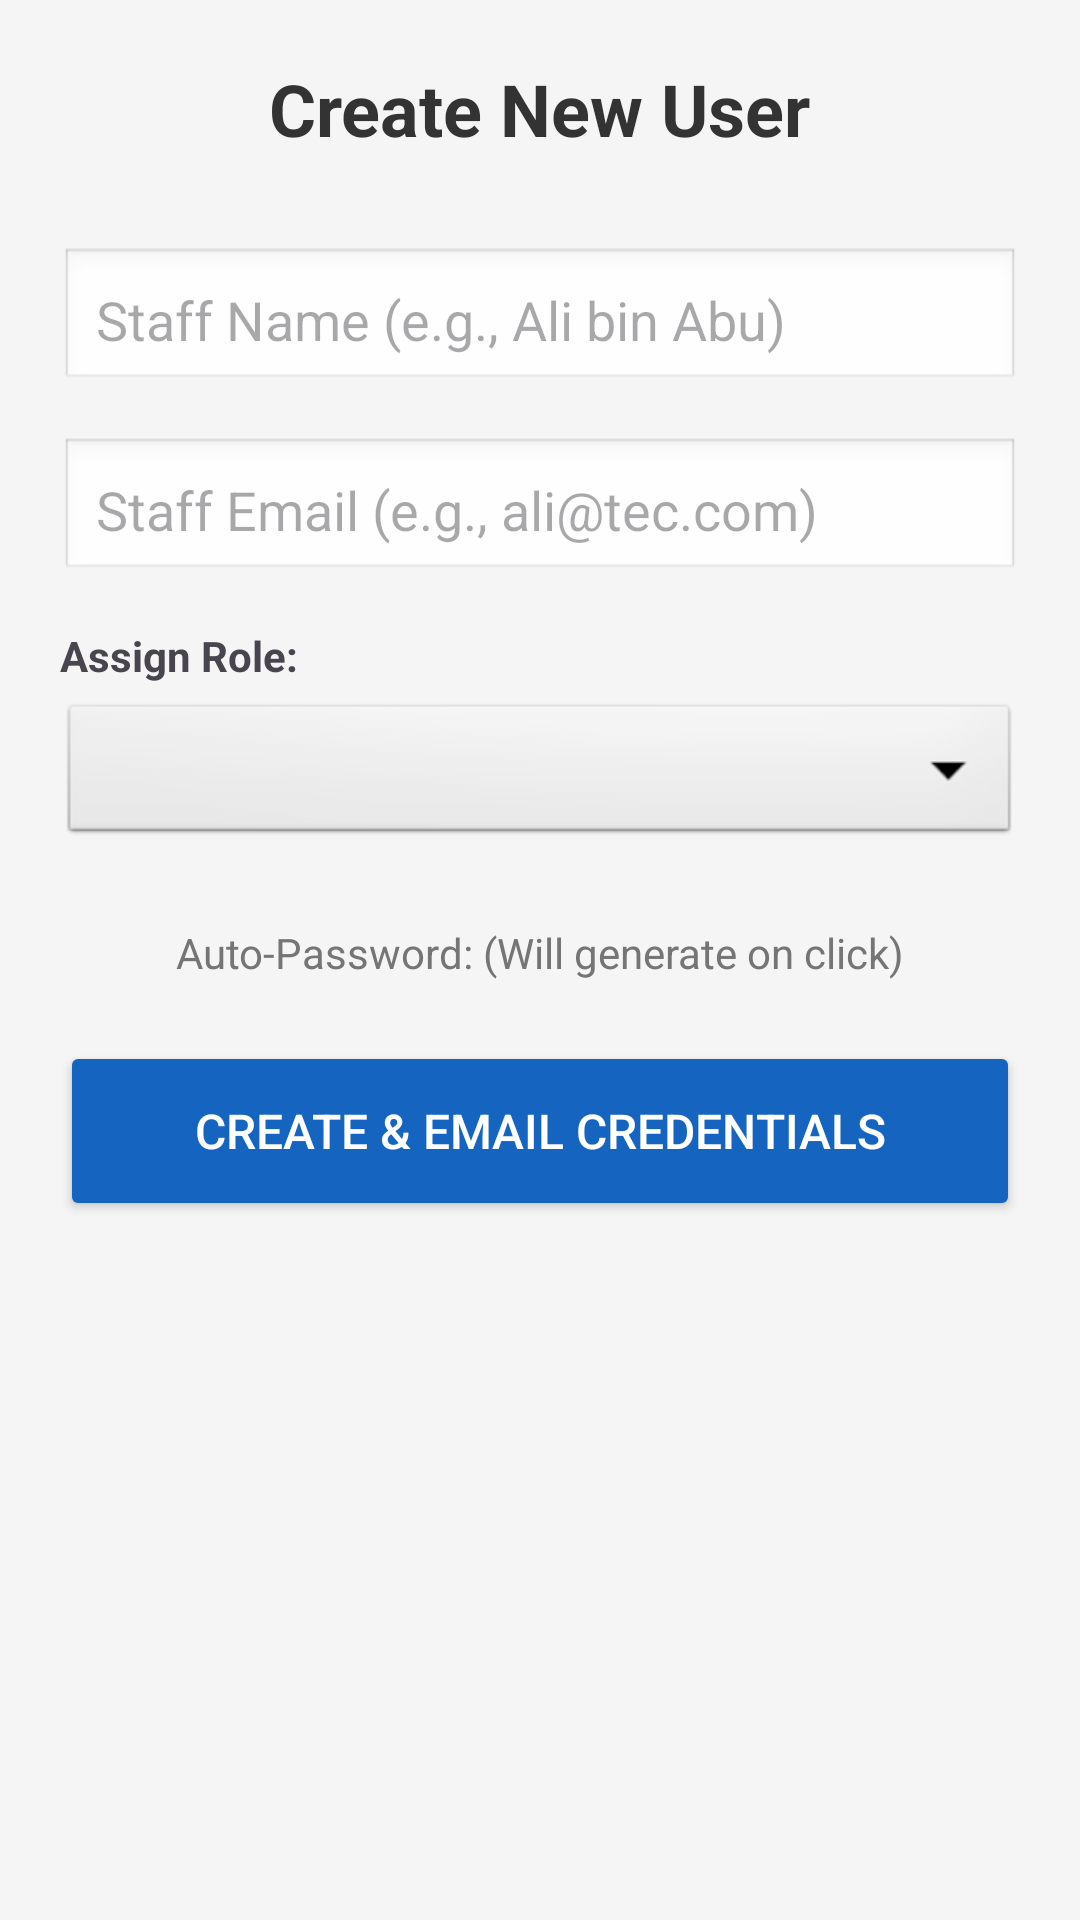

Write the Android layout XML for this screen, with the resource values it uses.
<!-- AndroidManifest.xml: application theme Theme.Project_IFloodGuard -->
<!-- res/layout/content_manage_users.xml -->
<?xml version="1.0" encoding="utf-8"?>
<ScrollView xmlns:android="http://schemas.android.com/apk/res/android"
    android:layout_width="match_parent"
    android:layout_height="match_parent"
    android:background="#F5F5F5"
    android:padding="20dp">

    <LinearLayout
        android:layout_width="match_parent"
        android:layout_height="wrap_content"
        android:orientation="vertical">

        <TextView
            android:layout_width="wrap_content"
            android:layout_height="wrap_content"
            android:text="Create New User"
            android:textSize="24sp"
            android:textStyle="bold"
            android:textColor="#333333"
            android:layout_gravity="center"
            android:layout_marginBottom="30dp"/>

        
        <EditText
            android:id="@+id/etNewName"
            android:layout_width="match_parent"
            android:layout_height="wrap_content"
            android:hint="Staff Name (e.g., Ali bin Abu)"
            android:background="@android:drawable/edit_text"
            android:padding="12dp"
            android:layout_marginBottom="15dp"/>

        
        <EditText
            android:id="@+id/etNewEmail"
            android:layout_width="match_parent"
            android:layout_height="wrap_content"
            android:hint="Staff Email (e.g., ali@tec.com)"
            android:inputType="textEmailAddress"
            android:background="@android:drawable/edit_text"
            android:padding="12dp"
            android:layout_marginBottom="15dp"/>

        
        <TextView
            android:layout_width="wrap_content"
            android:layout_height="wrap_content"
            android:text="Assign Role:"
            android:textStyle="bold"
            android:layout_marginBottom="5dp"/>

        <android.widget.Spinner
            android:id="@+id/spinnerRole"
            android:layout_width="match_parent"
            android:layout_height="50dp"
            android:background="@android:drawable/btn_dropdown"
            android:layout_marginBottom="25dp"/>

        
        <TextView
            android:id="@+id/tvGeneratedPass"
            android:layout_width="match_parent"
            android:layout_height="wrap_content"
            android:text="Auto-Password: (Will generate on click)"
            android:textColor="#757575"
            android:textAlignment="center"
            android:layout_marginBottom="20dp"/>

        
        <Button
            android:id="@+id/btnCreateUser"
            android:layout_width="match_parent"
            android:layout_height="60dp"
            android:text="Create &amp; Email Credentials"
            android:textSize="16sp"
            android:backgroundTint="#1565C0"
            android:textColor="#FFFFFF"/>

    </LinearLayout>
</ScrollView>
<!-- resources referenced by this layout -->
<resources>
  <style name="Theme.Project_IFloodGuard" parent="Base.Theme.Project_IFloodGuard" />
  <style name="Base.Theme.Project_IFloodGuard" parent="Theme.Material3.DayNight.NoActionBar">
          
          
      </style>
</resources>
